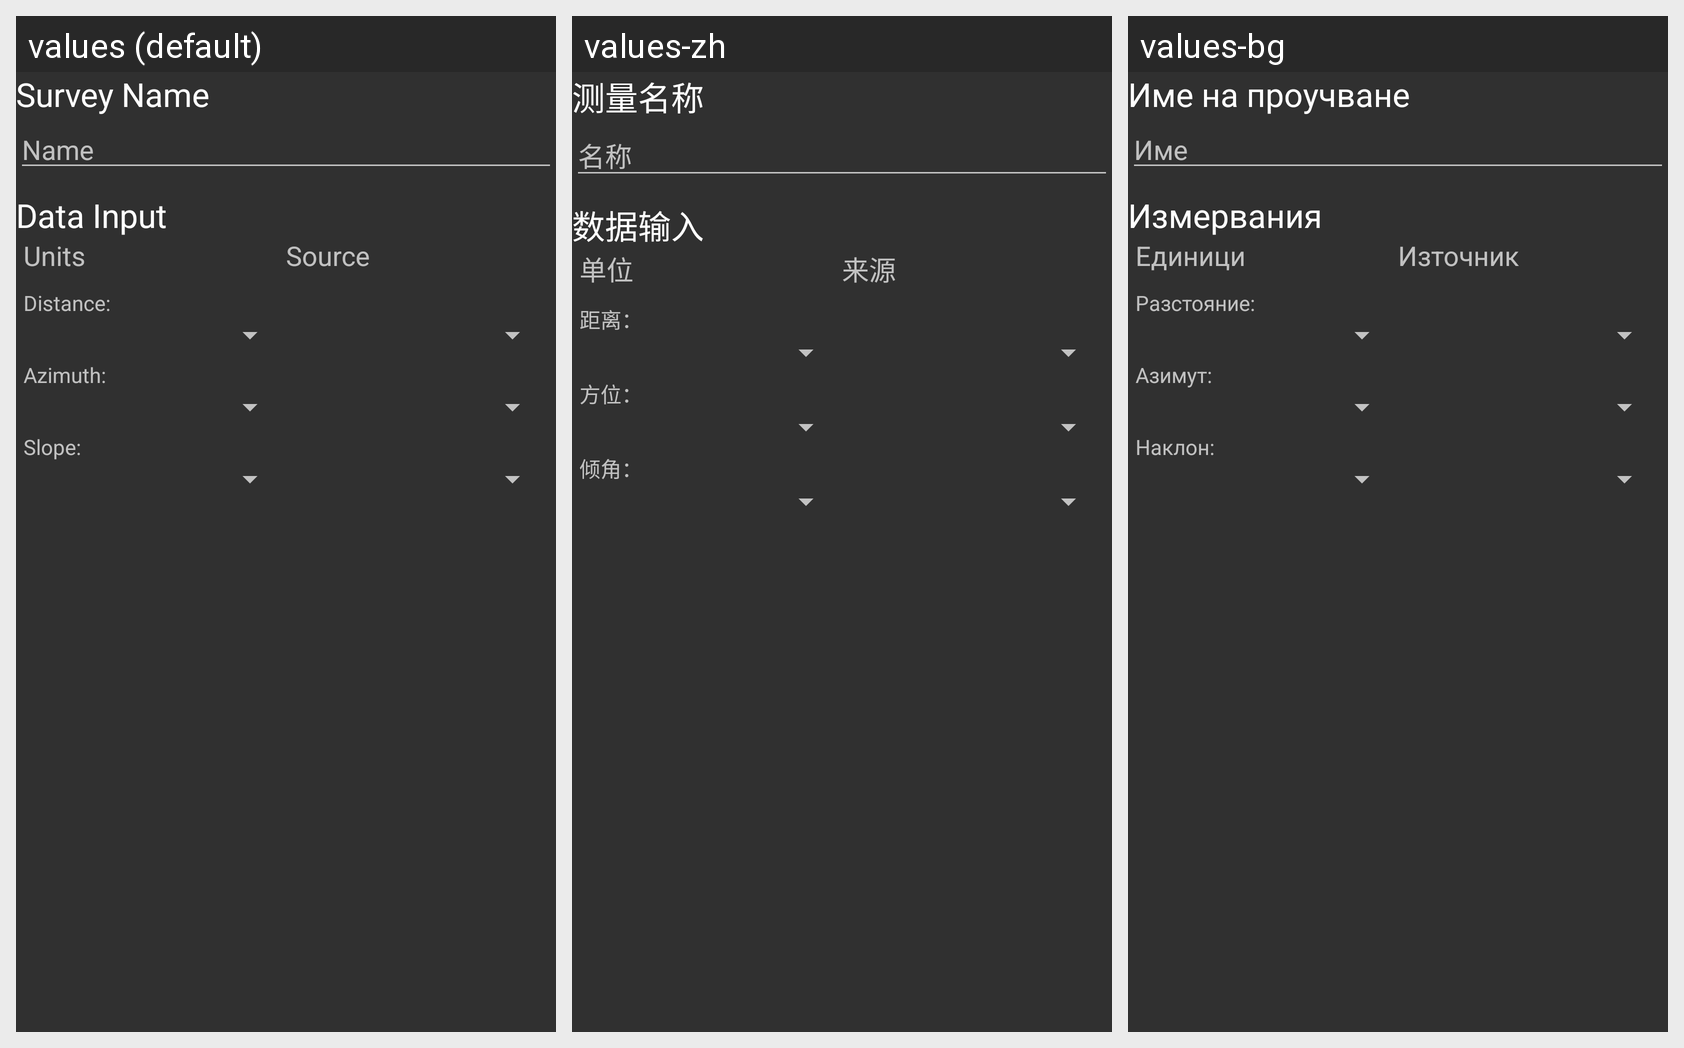

The same Android screen rendered under several of its app's locales, left to right. List the strings drawn on it with the default value and each locale's translation.
Android screen res/layout/project_fragment.xml rendered under 3 locales, left to right: values (default), values-zh, values-bg. Device: Nexus 5 (rendered at 1080×1920; each locale shown at half size, 540×960, under a caption strip naming it); theme Theme.AppCompat.
Strings drawn on this screen, with the default value and each locale's value (text and hints the layout hard-codes, and strings that could not be matched under every locale, appear in the picture but are not listed):

project_header
  values: Survey Name
  values-zh: 测量名称
  values-bg: Име на проучване

project_name
  values: Name
  values-zh: 名称
  values-bg: Име

measures_title
  values: Data Input
  values-zh: 数据输入
  values-bg: Измервания

data_input_units
  values: Units
  values-zh: 单位
  values-bg: Единици

data_input_source
  values: Source
  values-zh: 来源
  values-bg: Източник

options_units_distance
  values: Distance:
  values-zh: 距离：
  values-bg: Разстояние:

options_units_azimuth
  values: Azimuth:
  values-zh: 方位：
  values-bg: Азимут:

options_units_slope
  values: Slope:
  values-zh: 倾角：
  values-bg: Наклон:
